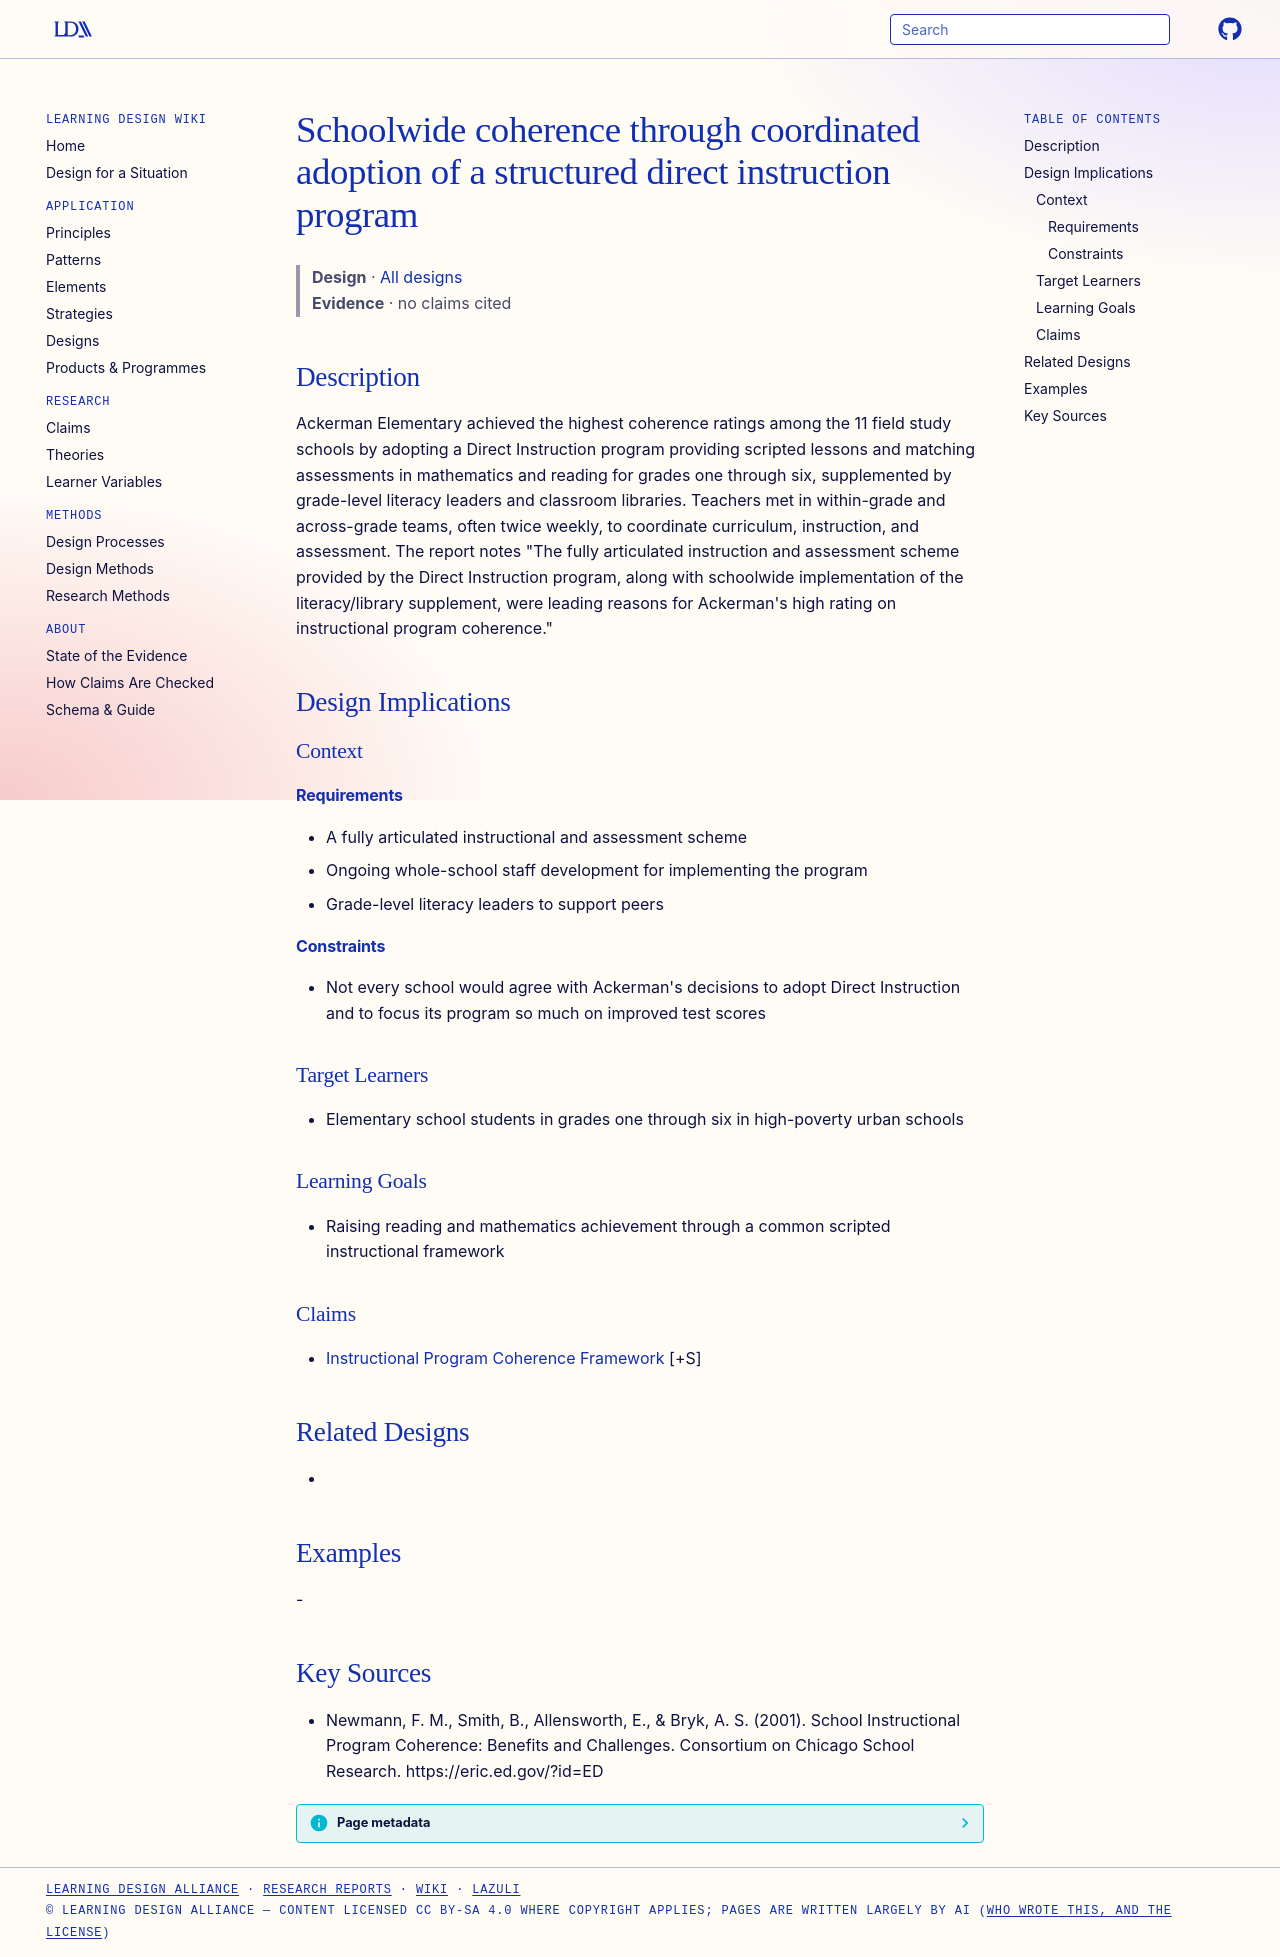

repository: Learning-Design-Alliance/learning-wiki · page: designs/direct-instruction-coordinated-adoption-pattern/index.html · generator: mkdocs

---
type: design
id: direct-instruction-coordinated-adoption-pattern
title: Schoolwide coherence through coordinated adoption of a structured direct instruction program
description: Ackerman Elementary achieved the highest coherence ratings among the 11 field study schools by adopting a Direct Instruction program providing scripted lessons and matching assessments in mathematics and reading for g...
status: review
generated:
  by: "process:settle-candidates"
  at: 2026-10-08
sources:
  - id: newmann-2001
    resource: "https://eric.ed.gov/?id=ED"
    title: "Newmann, F. M., Smith, B., Allensworth, E., & Bryk, A. S. (2001). School Instructional Program Coherence: Benefits and Challenges. Consortium on Chicago School Research. https://eric.ed.gov/?id=ED"
    author: "Newmann, F. M., Smith, B., Allensworth, E., & Bryk, A. S"
---

# Schoolwide coherence through coordinated adoption of a structured direct instruction program

> **Design** · [All designs](index.md)
> **Evidence** · no claims cited

## Description
Ackerman Elementary achieved the highest coherence ratings among the 11 field study schools by adopting a Direct Instruction program providing scripted lessons and matching assessments in mathematics and reading for grades one through six, supplemented by grade-level literacy leaders and classroom libraries. Teachers met in within-grade and across-grade teams, often twice weekly, to coordinate curriculum, instruction, and assessment. The report notes "The fully articulated instruction and assessment scheme provided by the Direct Instruction program, along with schoolwide implementation of the literacy/library supplement, were leading reasons for Ackerman's high rating on instructional program coherence."

## Design Implications

### Context
#### Requirements
- A fully articulated instructional and assessment scheme
- Ongoing whole-school staff development for implementing the program
- Grade-level literacy leaders to support peers
#### Constraints
- Not every school would agree with Ackerman's decisions to adopt Direct Instruction and to focus its program so much on improved test scores

### Target Learners
- Elementary school students in grades one through six in high-poverty urban schools

### Learning Goals
- Raising reading and mathematics achievement through a common scripted instructional framework

### Claims
- [Instructional Program Coherence Framework](../theories/instructional-program-coherence-framework.md) [+S]

## Related Designs
- 

## Examples
-

## Key Sources
- Newmann, F. M., Smith, B., Allensworth, E., & Bryk, A. S. (2001). School Instructional Program Coherence: Benefits and Challenges. Consortium on Chicago School Research. https://eric.ed.gov/?id=ED
